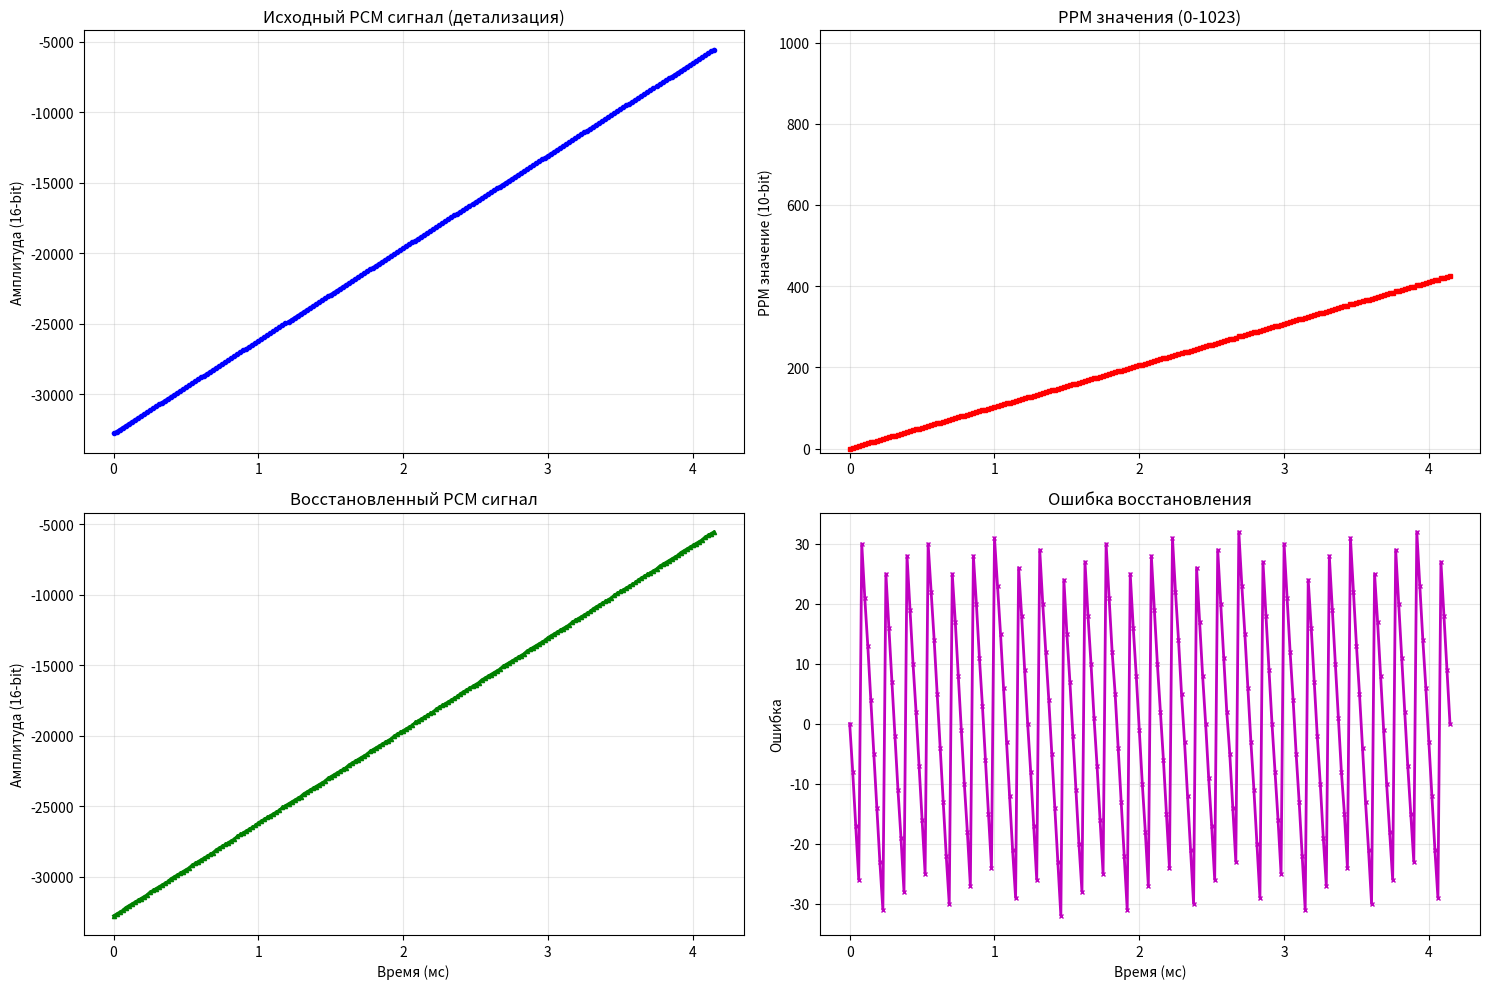
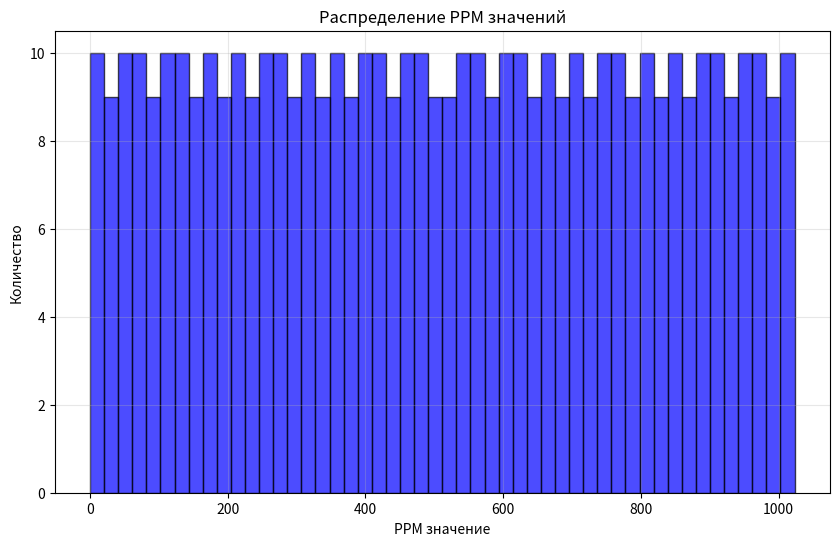
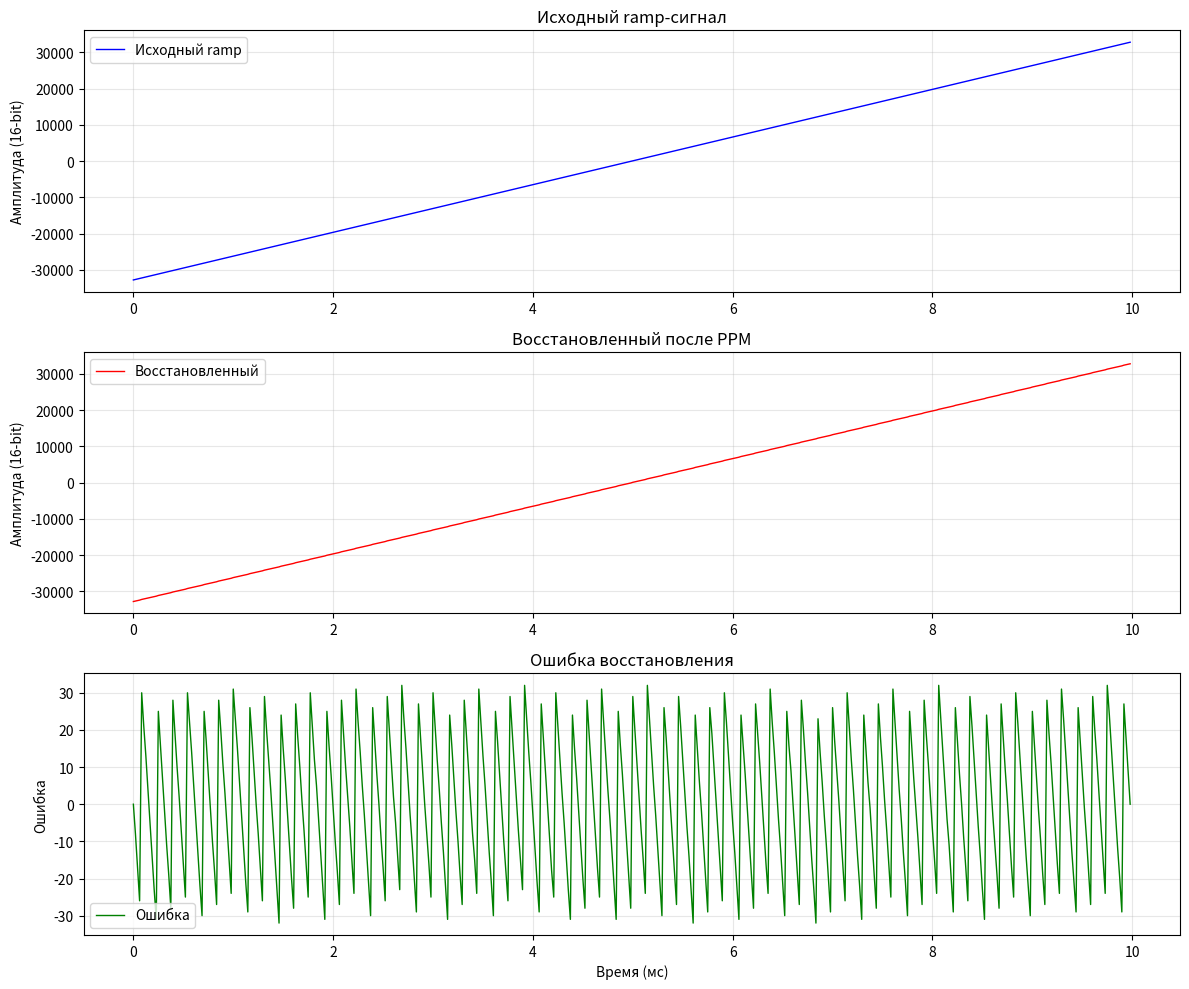
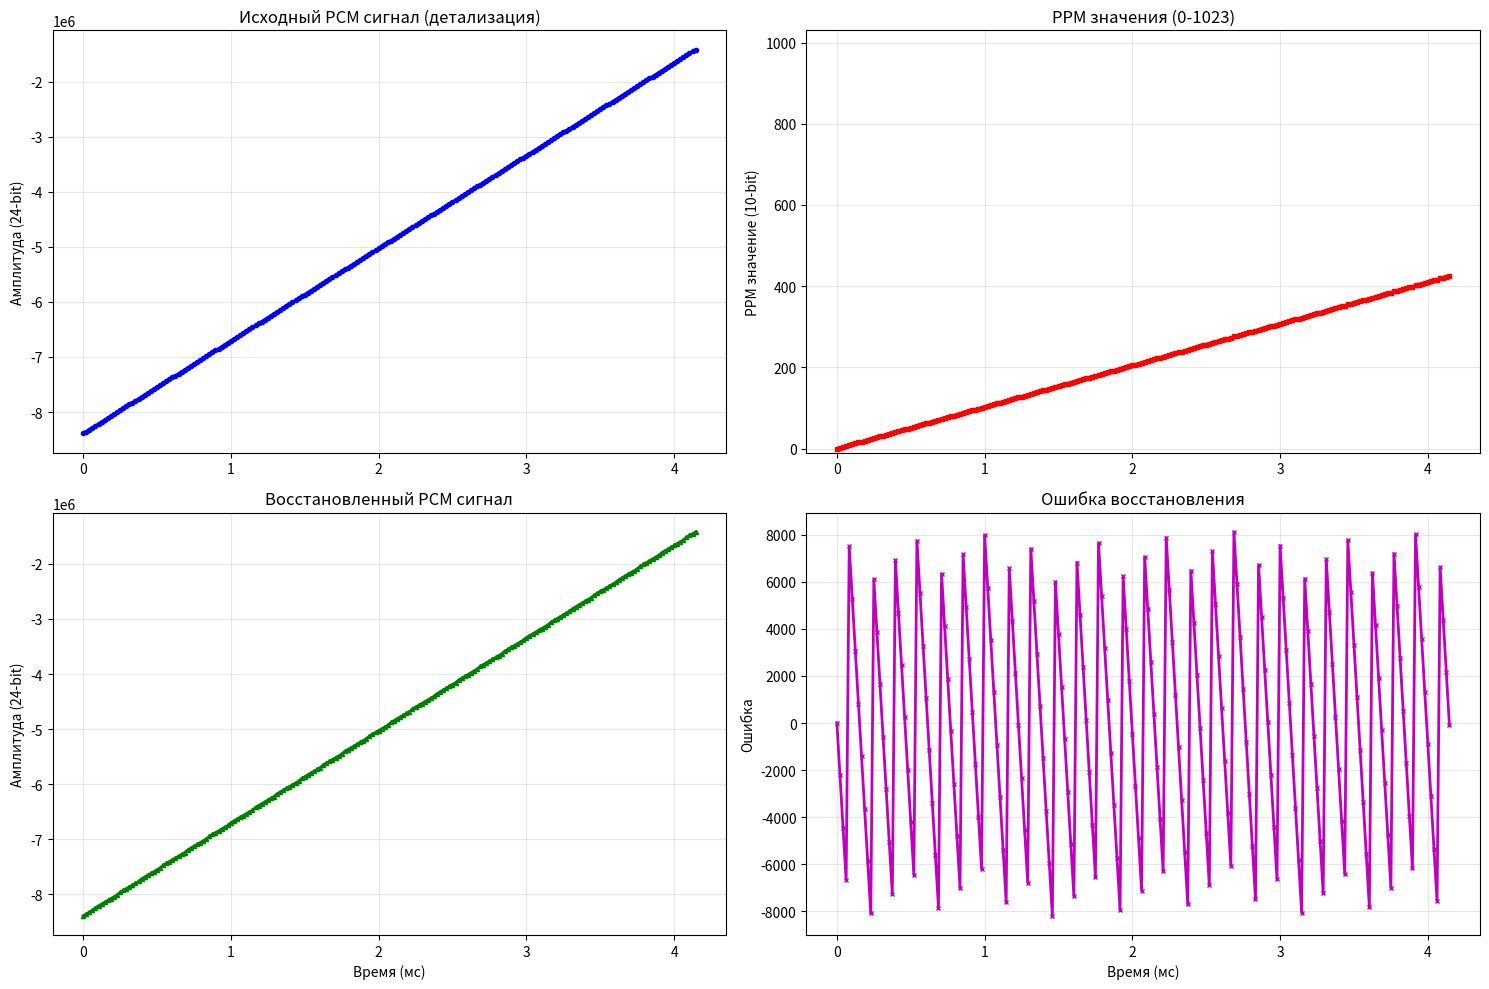
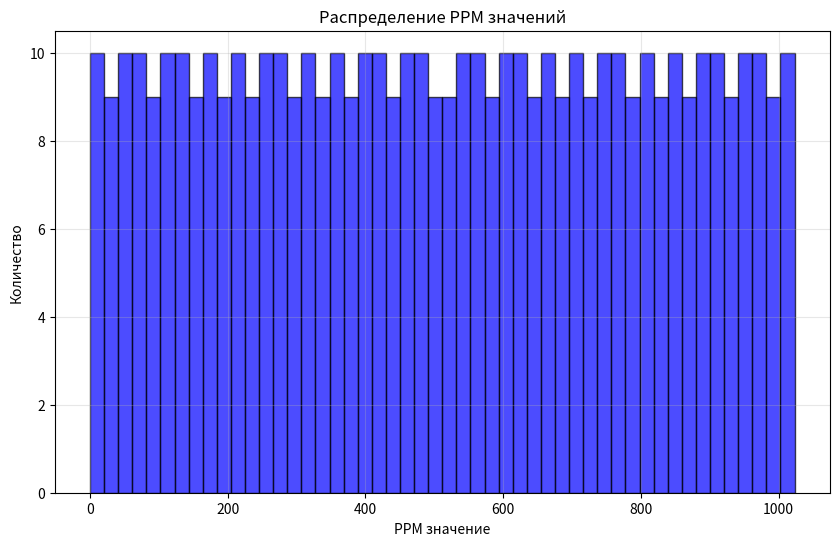
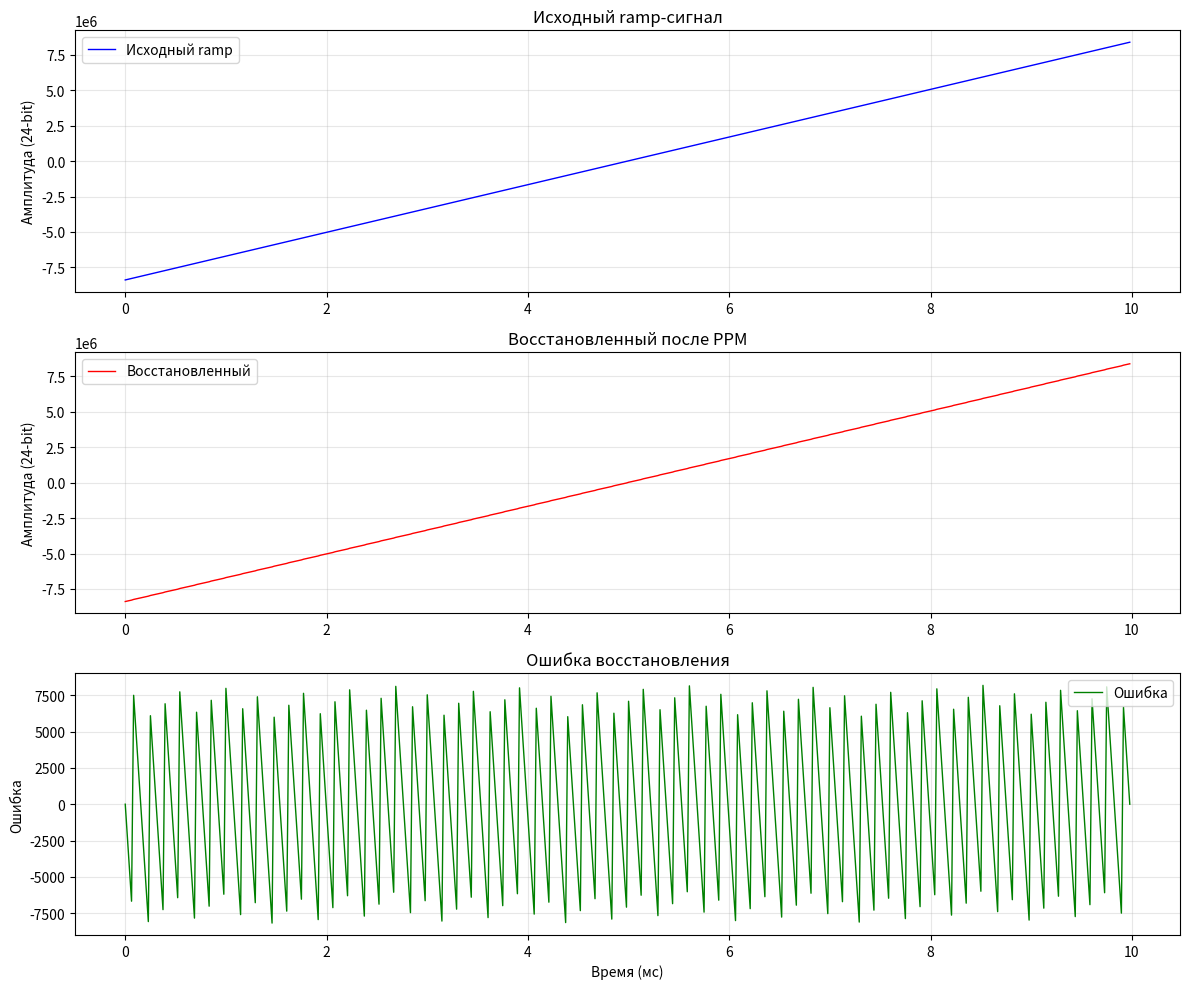

Generate these figures, in order, with matplotlib:
#!/usr/bin/env python3
# -*- coding: utf-8 -*-
"""
Симуляция функций преобразования PCM ↔ PPM для тестирования
"""

import numpy as np
import matplotlib.pyplot as plt

# Константы из C кода
INT16_MIN = -32768
INT16_MAX = 32767
INT24_MIN = -8388608
INT24_MAX = 8388607

def audio_to_ppm(audio_sample):
    """Преобразование 16-битного PCM в 10-битное значение для PPM"""
    # Сдвиг от знакового диапазона [-32768, 32767] к беззнаковому [0, 65535]
    unsigned_sample = int(audio_sample) + 32768
    
    # Масштабирование от 16-бит (0-65535) к 10-бит (0-1023)
    # Используем округление для лучшей точности
    return (unsigned_sample * 1023 + 32767) // 65535

def audio24_to_ppm(audio_sample):
    """Преобразование 24-битного PCM в 10-битное значение для PPM"""
    # Убеждаемся, что это валидное 24-битное значение
    audio_sample = int(audio_sample)
    
    # Ограничиваем диапазон 24-битными значениями
    if audio_sample > INT24_MAX:
        audio_sample = INT24_MAX
    elif audio_sample < INT24_MIN:
        audio_sample = INT24_MIN
    
    # Сдвиг от знакового диапазона [-8388608, 8388607] к беззнаковому [0, 16777215]
    unsigned_sample = audio_sample + 8388608
    
    # Масштабирование от 24-бит (0-16777215) к 10-бит (0-1023)
    return (unsigned_sample * 1023 + 8388607) // 16777215

def ppm_to_audio(ppm_value):
    """Преобразование 10-битного PPM обратно в 16-битное PCM"""
    # Ограничиваем диапазон
    ppm_value &= 0x3FF  # 0-1023
    
    # Масштабирование от 10-бит (0-1023) к 16-бит (0-65535)
    unsigned_sample = (ppm_value * 65535 + 511) // 1023
    
    # Сдвиг обратно к знаковому диапазону
    return int(unsigned_sample) - 32768

def ppm_to_audio24(ppm_value):
    """Преобразование 10-битного PPM обратно в 24-битное PCM"""
    # Ограничиваем диапазон
    ppm_value &= 0x3FF  # 0-1023
    
    # Масштабирование от 10-бит (0-1023) к 24-бит (0-16777215)
    unsigned_sample = (ppm_value * 16777215 + 511) // 1023
    
    # Сдвиг обратно к знаковому диапазону
    signed_sample = unsigned_sample - 8388608
    
    # Ограничиваем результат 24-битным диапазоном
    if signed_sample > INT24_MAX:
        signed_sample = INT24_MAX
    elif signed_sample < INT24_MIN:
        signed_sample = INT24_MIN
        
    return signed_sample

def test_conversion_accuracy():
    """Тестирование точности преобразования"""
    print("=== Тест точности преобразования ===")
    
    # Тест для 16-бит
    print("\n16-битные тесты:")
    test_samples_16 = [INT16_MIN, INT16_MIN//2, -1, 0, 1, INT16_MAX//2, INT16_MAX]
    
    for sample in test_samples_16:
        ppm = audio_to_ppm(sample)
        back = ppm_to_audio(ppm)
        error = abs(sample - back)
        print(f"16-bit: {sample:6d} -> {ppm:4d} -> {back:6d} (error: {error})")
    
    # Тест для 24-бит
    print("\n24-битные тесты:")
    test_samples_24 = [INT24_MIN, INT24_MIN//2, -1, 0, 1, INT24_MAX//2, INT24_MAX]
    
    for sample in test_samples_24:
        ppm = audio24_to_ppm(sample)
        back = ppm_to_audio24(ppm)  # Исправлено: используем ppm, а не sample
        error = abs(sample - back)
        print(f"24-bit: {sample:8d} -> {ppm:4d} -> {back:8d} (error: {error})")

def generate_ramp_signal(duration=1.0, sample_rate=48000, bits=16):
    """Генерация ramp-сигнала для тестирования"""
    samples = int(duration * sample_rate)
    t = np.linspace(0, duration, samples, endpoint=False)
    
    if bits == 16:
        # Линейный ramp от -32768 до 32767
        ramp = np.linspace(INT16_MIN, INT16_MAX, samples, dtype=np.int32)  # Используем int32 для избежания переполнения
    else:  # 24-bit
        # Линейный ramp от -8388608 до 8388607
        ramp = np.linspace(INT24_MIN, INT24_MAX, samples, dtype=np.int32)
    
    return t, ramp

def simulate_transmission(ramp_signal, bits=16):
    """Симуляция передачи через PPM"""
    transmitted = []
    
    for sample in ramp_signal:
        sample = int(sample)  # Убеждаемся, что это целое число
        if bits == 16:
            ppm = audio_to_ppm(sample)
            reconstructed = ppm_to_audio(ppm)
        else:  # 24-bit
            ppm = audio24_to_ppm(sample)
            reconstructed = ppm_to_audio24(ppm)
            
        transmitted.append(reconstructed)
    
    return np.array(transmitted, dtype=np.int32)  # Используем int32 для больших значений

def plot_results(t, original, transmitted, bits=16):
    """Визуализация результатов"""
    fig, (ax1, ax2, ax3) = plt.subplots(3, 1, figsize=(12, 10))
    
    # Исходный сигнал
    ax1.plot(t * 1000, original, 'b-', linewidth=1, label='Исходный ramp')
    ax1.set_ylabel(f'Амплитуда ({bits}-bit)')
    ax1.set_title('Исходный ramp-сигнал')
    ax1.grid(True, alpha=0.3)
    ax1.legend()
    
    # Восстановленный сигнал
    ax2.plot(t * 1000, transmitted, 'r-', linewidth=1, label='Восстановленный')
    ax2.set_ylabel(f'Амплитуда ({bits}-bit)')
    ax2.set_title('Восстановленный после PPM')
    ax2.grid(True, alpha=0.3)
    ax2.legend()
    
    # Ошибка
    error = transmitted - original
    ax3.plot(t * 1000, error, 'g-', linewidth=1, label='Ошибка')
    ax3.set_xlabel('Время (мс)')
    ax3.set_ylabel('Ошибка')
    ax3.set_title('Ошибка восстановления')
    ax3.grid(True, alpha=0.3)
    ax3.legend()
    
    plt.tight_layout()
    plt.show()
    
    # Статистика ошибок
    print(f"\n=== Статистика ошибок ({bits}-bit) ===")
    print(f"Максимальная ошибка: {np.max(np.abs(error))}")
    print(f"Средняя ошибка: {np.mean(np.abs(error)):.2f}")
    print(f"RMS ошибка: {np.sqrt(np.mean(error**2)):.2f}")

def test_edge_cases():
    """Тестирование граничных случаев"""
    print("\n=== Тест граничных случаев ===")
    
    # Тест монотонности для 16-бит
    print("\nТест монотонности (16-бит):")
    prev_ppm = -1
    monotonic = True
    for sample in range(INT16_MIN, INT16_MAX, 1000):
        ppm = audio_to_ppm(sample)
        if ppm < prev_ppm:
            monotonic = False
            print(f"Нарушение монотонности: {sample} -> {ppm} (prev: {prev_ppm})")
        prev_ppm = ppm
    
    if monotonic:
        print("Монотонность 16-бит: ОК")
    
    # Проверка диапазона PPM
    print(f"\nДиапазон PPM значений:")
    print(f"16-бит: {audio_to_ppm(INT16_MIN)} - {audio_to_ppm(INT16_MAX)}")
    print(f"24-бит: {audio24_to_ppm(INT24_MIN)} - {audio24_to_ppm(INT24_MAX)}")

def plot_ppm_values(t, original, ppm_values, transmitted, bits=16):
    """Визуализация PPM значений в процессе передачи"""
    fig, ((ax1, ax2), (ax3, ax4)) = plt.subplots(2, 2, figsize=(15, 10))
    
    # Исходный сигнал (увеличенный масштаб для детализации)
    start_idx = 0
    end_idx = min(200, len(original))  # Показываем первые 200 сэмплов
    
    ax1.plot(t[start_idx:end_idx] * 1000, original[start_idx:end_idx], 'b-', linewidth=2, marker='o', markersize=3)
    ax1.set_ylabel(f'Амплитуда ({bits}-bit)')
    ax1.set_title('Исходный PCM сигнал (детализация)')
    ax1.grid(True, alpha=0.3)
    
    # PPM значения
    ax2.plot(t[start_idx:end_idx] * 1000, ppm_values[start_idx:end_idx], 'r-', linewidth=2, marker='s', markersize=3)
    ax2.set_ylabel('PPM значение (10-bit)')
    ax2.set_title('PPM значения (0-1023)')
    ax2.grid(True, alpha=0.3)
    ax2.set_ylim(-10, 1030)
    
    # Восстановленный сигнал
    ax3.plot(t[start_idx:end_idx] * 1000, transmitted[start_idx:end_idx], 'g-', linewidth=2, marker='^', markersize=3)
    ax3.set_xlabel('Время (мс)')
    ax3.set_ylabel(f'Амплитуда ({bits}-bit)')
    ax3.set_title('Восстановленный PCM сигнал')
    ax3.grid(True, alpha=0.3)
    
    # Ошибка восстановления
    error = transmitted[start_idx:end_idx] - original[start_idx:end_idx]
    ax4.plot(t[start_idx:end_idx] * 1000, error, 'm-', linewidth=2, marker='x', markersize=3)
    ax4.set_xlabel('Время (мс)')
    ax4.set_ylabel('Ошибка')
    ax4.set_title('Ошибка восстановления')
    ax4.grid(True, alpha=0.3)
    
    plt.tight_layout()
    plt.show()

def analyze_ppm_distribution(ppm_values):
    """Анализ распределения PPM значений"""
    print(f"\n=== Анализ PPM значений ===")
    print(f"Минимальное PPM: {np.min(ppm_values)}")
    print(f"Максимальное PPM: {np.max(ppm_values)}")
    print(f"Среднее PPM: {np.mean(ppm_values):.2f}")
    print(f"Уникальных PPM значений: {len(np.unique(ppm_values))}")
    
    # Гистограмма распределения PPM
    plt.figure(figsize=(10, 6))
    plt.hist(ppm_values, bins=50, alpha=0.7, color='blue', edgecolor='black')
    plt.xlabel('PPM значение')
    plt.ylabel('Количество')
    plt.title('Распределение PPM значений')
    plt.grid(True, alpha=0.3)
    plt.show()

def simulate_transmission_with_ppm(ramp_signal, bits=16):
    """Симуляция передачи через PPM с сохранением PPM значений"""
    transmitted = []
    ppm_values = []
    
    for sample in ramp_signal:
        sample = int(sample)
        if bits == 16:
            ppm = audio_to_ppm(sample)
            reconstructed = ppm_to_audio(ppm)
        else:  # 24-bit
            ppm = audio24_to_ppm(sample)
            reconstructed = ppm_to_audio24(ppm)
        
        ppm_values.append(ppm)
        transmitted.append(reconstructed)
    
    return np.array(transmitted, dtype=np.int32), np.array(ppm_values)

def print_conversion_table(bits=16, num_samples=20):
    """Печать таблицы преобразования для анализа"""
    print(f"\n=== Таблица преобразования ({bits}-bit) ===")
    print("PCM → PPM → PCM восстановленный | Ошибка")
    print("-" * 50)
    
    if bits == 16:
        test_range = np.linspace(INT16_MIN, INT16_MAX, num_samples, dtype=np.int32)
        for pcm in test_range:
            ppm = audio_to_ppm(pcm)
            restored = ppm_to_audio(ppm)
            error = abs(pcm - restored)
            print(f"{pcm:6d} → {ppm:4d} → {restored:6d} | {error:3d}")
    else:  # 24-bit
        test_range = np.linspace(INT24_MIN, INT24_MAX, num_samples, dtype=np.int32)
        for pcm in test_range:
            ppm = audio24_to_ppm(pcm)
            restored = ppm_to_audio24(ppm)
            error = abs(pcm - restored)
            print(f"{pcm:8d} → {ppm:4d} → {restored:8d} | {error:5d}")

def main():
    """Основная функция"""
    print("Симуляция функций преобразования PCM ↔ PPM")
    print("=" * 50)
    
    # Тестирование точности
    test_conversion_accuracy()
    
    # Печать таблиц преобразования
    print_conversion_table(bits=16, num_samples=10)
    print_conversion_table(bits=24, num_samples=10)
    
    # Тестирование граничных случаев
    test_edge_cases()
    
    # Симуляция ramp-сигнала (16-бит) с PPM
    print("\n=== Симуляция передачи ramp-сигнала (16-бит) ===")
    t, ramp_16 = generate_ramp_signal(duration=0.01, sample_rate=48000, bits=16)
    transmitted_16, ppm_16 = simulate_transmission_with_ppm(ramp_16, bits=16)
    
    # Показываем PPM значения
    plot_ppm_values(t, ramp_16, ppm_16, transmitted_16, bits=16)
    analyze_ppm_distribution(ppm_16)
    plot_results(t, ramp_16, transmitted_16, bits=16)
    
    # Симуляция ramp-сигнала (24-бит) с PPM
    print("\n=== Симуляция передачи ramp-сигнала (24-бит) ===")
    t, ramp_24 = generate_ramp_signal(duration=0.01, sample_rate=48000, bits=24)
    transmitted_24, ppm_24 = simulate_transmission_with_ppm(ramp_24, bits=24)
    
    # Показываем PPM значения
    plot_ppm_values(t, ramp_24, ppm_24, transmitted_24, bits=24)
    analyze_ppm_distribution(ppm_24)
    plot_results(t, ramp_24, transmitted_24, bits=24)

if __name__ == "__main__":
    main()